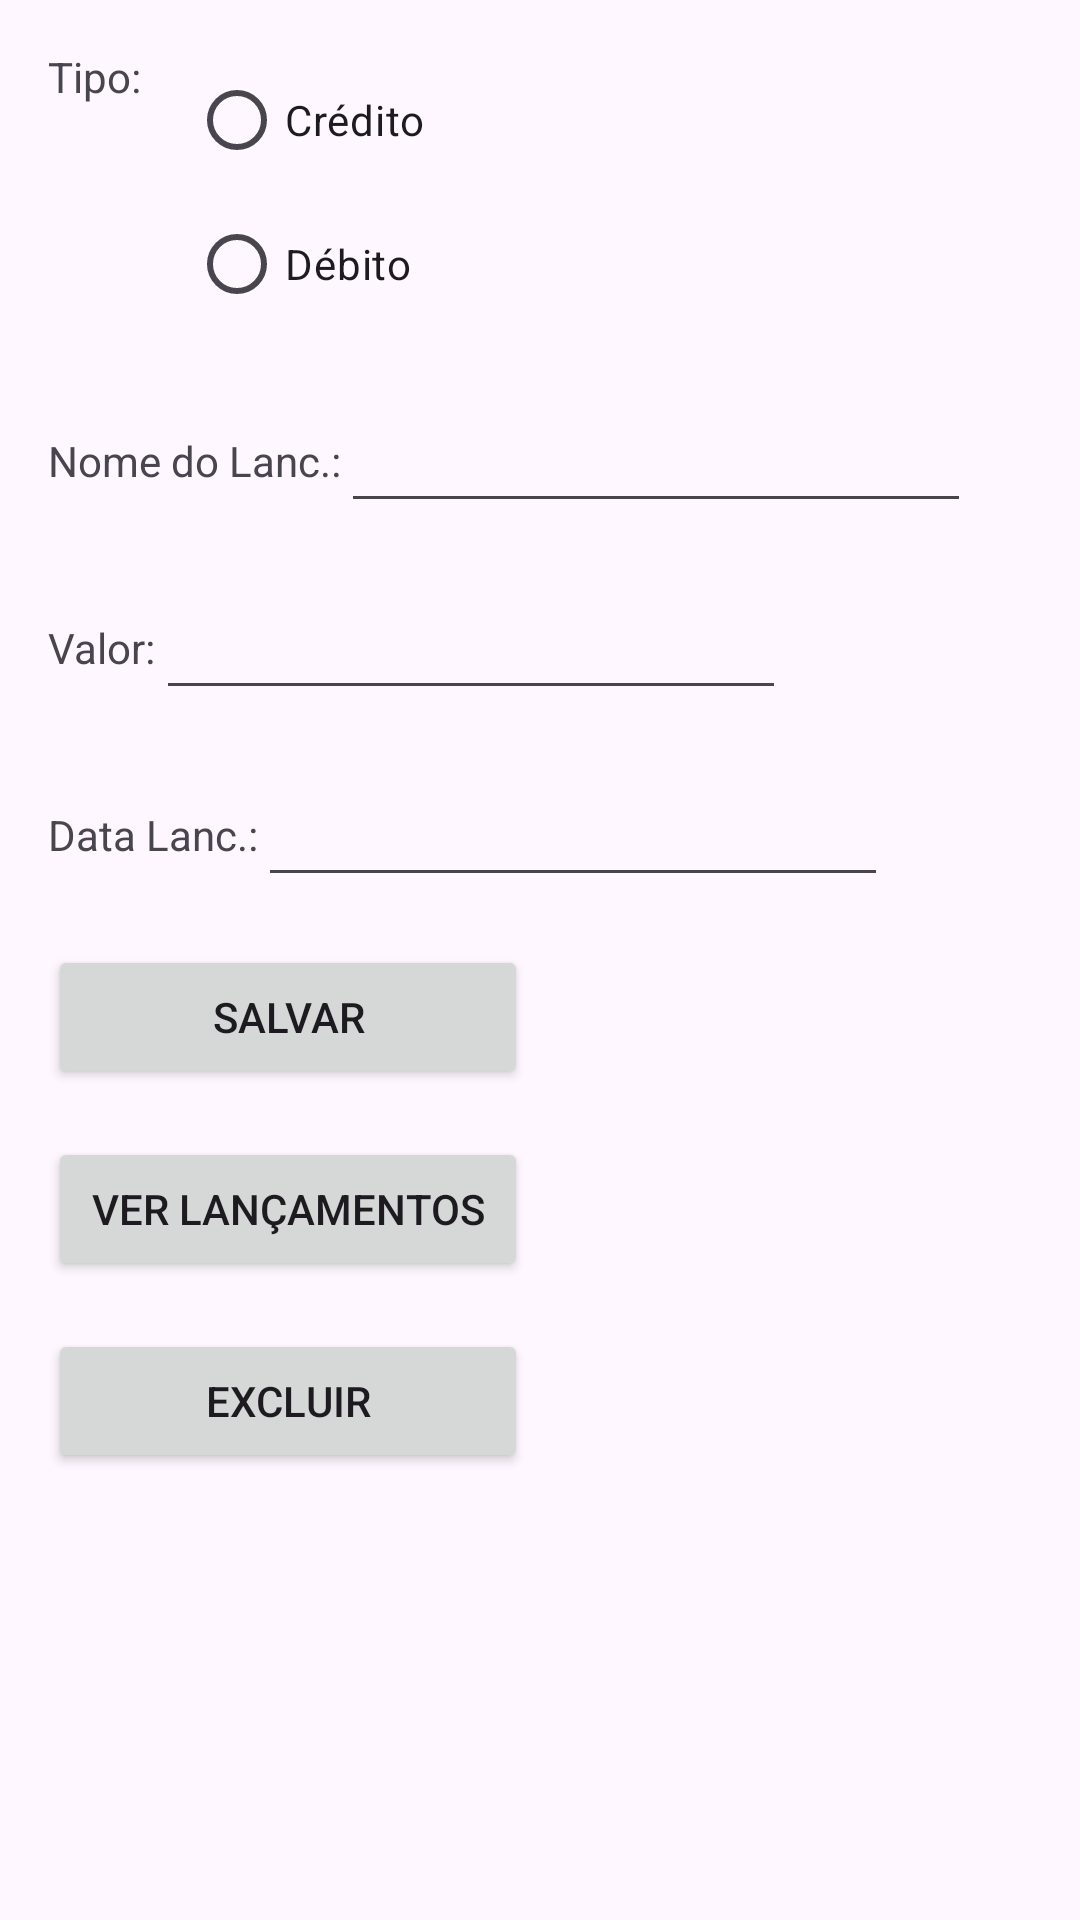

This screen was rendered from an Android layout file. Write that file and the resources it references.
<!-- AndroidManifest.xml: application theme Theme.SilmpleFinance -->
<!-- res/layout/activity_main.xml -->
<?xml version="1.0" encoding="utf-8"?>
<ScrollView xmlns:android="http://schemas.android.com/apk/res/android"
    xmlns:app="http://schemas.android.com/apk/res-auto"
    xmlns:tools="http://schemas.android.com/tools"
    android:id="@+id/main"
    android:layout_width="match_parent"
    android:layout_height="match_parent"
    tools:context=".MainActivity">

<androidx.constraintlayout.widget.ConstraintLayout
    android:layout_width="match_parent"
    android:layout_height="wrap_content">

    <TextView
        android:id="@+id/tvTipoDeLancamento"
        android:layout_width="wrap_content"
        android:layout_height="wrap_content"
        android:layout_marginStart="16dp"
        android:layout_marginTop="16dp"
        android:text="@string/tipo"
        app:layout_constraintStart_toStartOf="parent"
        app:layout_constraintTop_toTopOf="parent" />

    <RadioGroup
        android:layout_width="wrap_content"
        android:layout_height="wrap_content"
        android:id="@+id/rgTipoDeLancamento"
        android:layout_marginStart="16dp"
        android:layout_marginTop="16dp"
        app:layout_constraintTop_toTopOf="parent"
        app:layout_constraintStart_toEndOf="@+id/tvTipoDeLancamento"
        >

        <RadioButton
            android:id="@+id/rbCredito"
            android:layout_width="match_parent"
            android:layout_height="wrap_content"
            android:text="@string/credito" />

        <RadioButton
            android:id="@+id/rbDebito"
            android:layout_width="match_parent"
            android:layout_height="wrap_content"
            android:text="@string/debito" />
    </RadioGroup>


    <TextView
        android:id="@+id/tvNome"
        android:layout_width="wrap_content"
        app:layout_constraintStart_toStartOf="parent"
        android:layout_marginStart="16dp"
        android:layout_marginTop="32dp"
        app:layout_constraintTop_toBottomOf="@id/rgTipoDeLancamento"
        android:layout_height="wrap_content"
        android:text="@string/nome_do_lanc" />

    <EditText
        android:id="@+id/etNome"
        android:layout_width="wrap_content"
        android:layout_height="wrap_content"
        android:autofillHints="Descrição do Lançamento"
        android:ems="10"
        android:inputType="textCapWords"
        app:layout_constraintStart_toEndOf="@id/tvNome"
        app:layout_constraintTop_toTopOf="@id/tvNome"
        app:layout_constraintBottom_toBottomOf="@id/tvNome" />



    <TextView
        android:id="@+id/tvValor"
        android:layout_width="wrap_content"
        app:layout_constraintStart_toStartOf="parent"
        android:layout_marginStart="16dp"
        android:layout_marginTop="32dp"
        app:layout_constraintTop_toBottomOf="@id/etNome"
        android:layout_height="wrap_content"
        android:text="@string/valor" />

    <EditText
        android:id="@+id/etValor"
        android:layout_width="wrap_content"
        android:layout_height="wrap_content"
        android:autofillHints="Valor em R$"
        android:ems="10"
        android:inputType="numberDecimal"
        android:digits="0123456789.,"
        app:layout_constraintStart_toEndOf="@id/tvValor"
        app:layout_constraintTop_toTopOf="@id/tvValor"
        app:layout_constraintBottom_toBottomOf="@id/tvValor" />

    <TextView
        android:id="@+id/tvData"
        android:layout_width="wrap_content"
        android:layout_height="wrap_content"
        android:layout_marginStart="16dp"
        android:layout_marginTop="32dp"
        app:layout_constraintStart_toStartOf="parent"
        app:layout_constraintTop_toBottomOf="@id/etValor"
        android:text="@string/data_lanc" />


    <EditText
        android:id="@+id/etData"
        android:layout_width="wrap_content"
        android:layout_height="wrap_content"
        android:autofillHints="Data da transação"
        android:ems="10"
        android:inputType="date"
        android:focusable="false"
        android:clickable="true"
        app:layout_constraintBottom_toBottomOf="@id/tvData"
        app:layout_constraintStart_toEndOf="@id/tvData"
        app:layout_constraintTop_toTopOf="@id/tvData" />

    <TextView
        android:id="@+id/tvCod"
        android:layout_width="wrap_content"
        android:layout_height="wrap_content"
        android:layout_marginStart="16dp"
        android:layout_marginTop="32dp"
        android:visibility="gone"
        app:layout_constraintStart_toStartOf="parent"
        app:layout_constraintTop_toBottomOf="@id/etData"
        android:text="@string/codigo" />


    <EditText
        android:id="@+id/etCod"
        android:layout_width="wrap_content"
        android:layout_height="wrap_content"
        android:autofillHints="Código do Lançamento"
        android:inputType="number"
        android:ems="10"
        android:visibility="gone"
        app:layout_constraintBottom_toBottomOf="@id/tvCod"
        app:layout_constraintStart_toEndOf="@id/tvCod"
        app:layout_constraintTop_toTopOf="@id/tvCod" />

    <Button
        android:id="@+id/btSalvar"
        android:layout_width="160dp"
        android:layout_height="wrap_content"
        app:layout_constraintStart_toStartOf="parent"
        app:layout_constraintTop_toBottomOf="@id/etCod"
        android:layout_marginStart="16dp"
        android:layout_marginTop="16dp"
        android:text="@string/salvar" />

    <Button
        android:id="@+id/btVerLancamentos"
        android:layout_width="160dp"
        android:layout_height="wrap_content"
        app:layout_constraintStart_toStartOf="parent"
        app:layout_constraintTop_toBottomOf="@+id/btSalvar"
        android:layout_marginStart="16dp"
        android:layout_marginTop="16dp"
        android:text="@string/ver_lan_amentos" />

    <Button
        android:id="@+id/btExcluir"
        android:layout_width="160dp"
        android:layout_height="wrap_content"
        app:layout_constraintStart_toStartOf="parent"
        app:layout_constraintTop_toBottomOf="@+id/btVerLancamentos"
        android:layout_marginStart="16dp"
        android:layout_marginTop="16dp"
        android:text="@string/excluir" />

</androidx.constraintlayout.widget.ConstraintLayout>
</ScrollView>
<!-- resources referenced by this layout -->
<resources>
  <string name="codigo">Código do Lanc.:</string>
  <string name="credito">Crédito</string>
  <string name="data_lanc">Data Lanc.:</string>
  <string name="debito">Débito</string>
  <string name="excluir">Excluir</string>
  <string name="nome_do_lanc">Nome do Lanc.:</string>
  <string name="salvar">Salvar</string>
  <string name="tipo">Tipo:</string>
  <string name="valor">Valor:</string>
  <string name="ver_lan_amentos">Ver Lançamentos</string>
  <style name="Theme.SilmpleFinance" parent="Base.Theme.SilmpleFinance" />
  <style name="Base.Theme.SilmpleFinance" parent="Theme.Material3.DayNight.NoActionBar">
          
          
      </style>
</resources>
